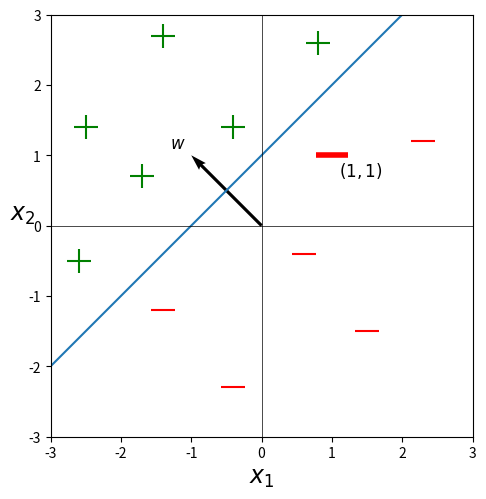

Source code (Python):
import matplotlib.pyplot as plt
import numpy as np

m = 1
b = -1
# Lerroa marrazteko puntuak:
x = np.linspace(-10, 10, 100)
y = m * x - b

# Grafikoa sortu: 
plt.plot(x, y, label=r'$-x + y - 1 = 0$')
# plt.title('Espazio zatitzailea '+r'$\vec{w} = (-1,1)$' + ' eta ' + r'$b = -1$',fontsize = 15)
plt.xlabel(r'$x_1$', fontsize = 17)
plt.ylabel(r'$x_2$',rotation = 0, fontsize = 17)
plt.tight_layout(pad = 0.2)

# plt.grid(True)
plt.xlim([-3,3])
plt.ylim([-3,3])
plt.axhline(0, color='black',linewidth=0.5)
plt.axvline(0, color='black',linewidth=0.5)
plt.gca().set_aspect('equal', adjustable='box')

# Puntuak gehitu
plt.scatter([2.3, -0.4, -1.4,0.6,1.5], [1.2, -2.3,-1.2,-0.4,-1.5], color='red', marker='_', s = 300)
plt.scatter([-1.7, -0.4, 0.8,-2.5,-2.6, -1.4], [0.7, 1.4, 2.6,1.4,-0.5, 2.7], color='green', marker='+', s = 300)
plt.scatter([1],[1], color='red', marker='_', s = 500, linewidth = 4)
plt.text(1.1,0.7, r'$(1,1)$', color='black', fontsize=12)

# Bektorea gehitu
q = plt.quiver(0,0,-1,1,angles = 'xy',scale_units = 'xy', scale = 1, color = 'black')
plt.text(-1.3,1.1, r'$w$', color='black', fontsize=12)

# l =plt.legend(fontsize = 15, loc = 'upper left')
# l.get_frame().set_alpha(1) 
plt.show()

